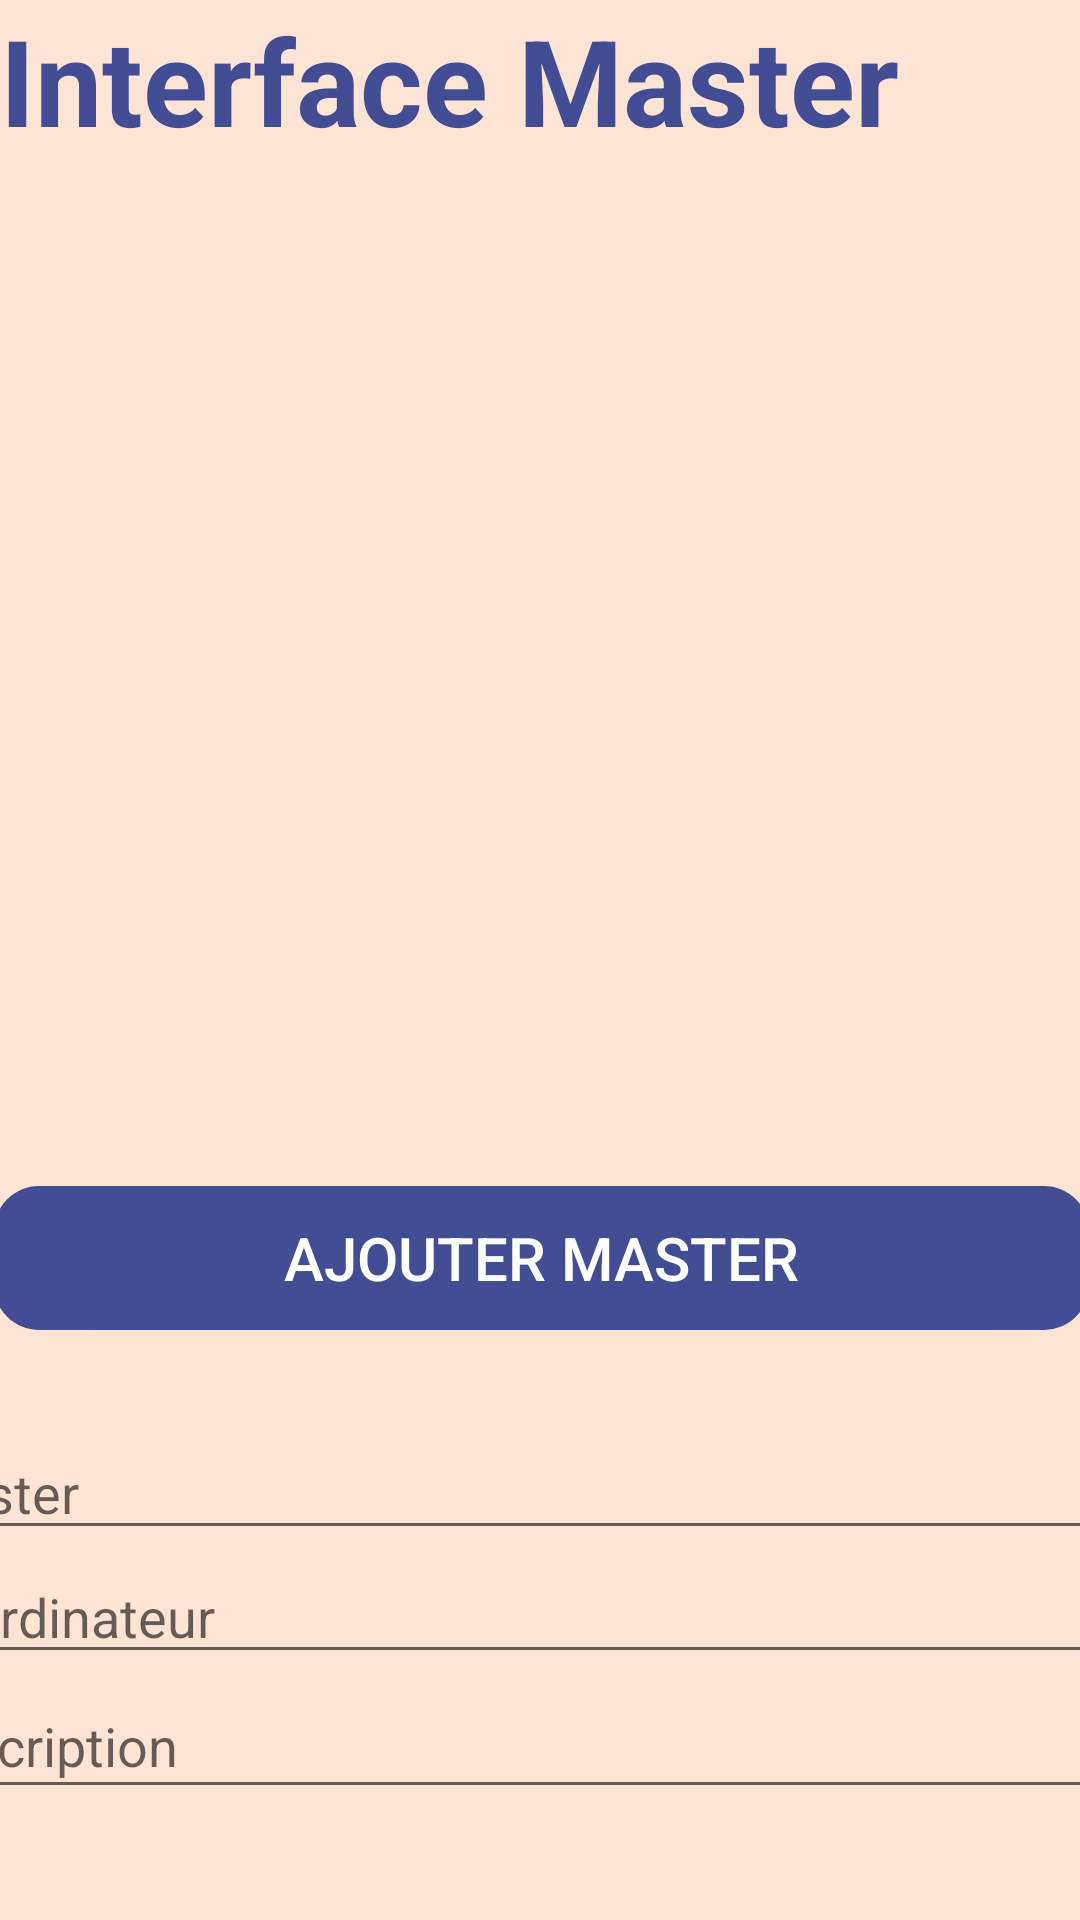

This screen was rendered from an Android layout file. Write that file and the resources it references.
<!-- AndroidManifest.xml: application theme Theme.ProjetMaster1 -->
<!-- res/layout/master_activity_layout.xml -->
<?xml version="1.0" encoding="utf-8"?>
<androidx.constraintlayout.widget.ConstraintLayout xmlns:android="http://schemas.android.com/apk/res/android"
    xmlns:app="http://schemas.android.com/apk/res-auto"
    xmlns:tools="http://schemas.android.com/tools"
    android:layout_width="match_parent"
    android:layout_height="match_parent"
    android:background="#fee4d5">

    <ImageView
        android:id="@+id/imageView5"
        android:layout_width="313dp"
        android:layout_height="194dp"
        app:srcCompat="@drawable/top_backgrounds"
        app:layout_constraintBottom_toTopOf="@+id/titremaster"
        app:layout_constraintEnd_toEndOf="parent"
        app:layout_constraintHorizontal_bias="1.0"
        app:layout_constraintStart_toStartOf="parent"
        tools:layout_editor_absoluteX="93dp"
        tools:layout_editor_absoluteY="-3dp"
        tools:ignore="NotSibling" />


    <TextView
        android:id="@+id/titremaster"
        android:layout_width="wrap_content"
        android:layout_height="wrap_content"
        android:text="Interface Master"
        android:textColor="#434d94"
        android:textSize="40dp"
        android:textStyle="bold"
        app:layout_constraintBottom_toTopOf="@+id/searchView"
        tools:layout_editor_absoluteX="0dp"
        tools:layout_editor_absoluteY="195dp"
        tools:ignore="MissingConstraints,NotSibling" />

    <LinearLayout
        android:layout_width="429dp"
        android:layout_height="641dp"
        android:orientation="vertical"
        app:layout_constraintStart_toStartOf="parent"
        app:layout_constraintEnd_toEndOf="parent"
        app:layout_constraintBottom_toBottomOf="parent"
        tools:context=".interfaces.master.Master_activity"
        tools:layout_editor_absoluteY="261dp">

        <SearchView
            android:id="@+id/searchView"
            android:layout_width="386dp"
            android:layout_height="wrap_content"
            app:layout_constraintBottom_toTopOf="@+id/listmaster"
            app:layout_constraintStart_toStartOf="parent"
            android:queryHint="Rechercher un nom de Master" />


        <ListView
            android:id="@+id/listmaster"
            android:layout_width="match_parent"
            android:layout_height="332dp"
            app:layout_constraintStart_toStartOf="parent"
            app:layout_constraintBottom_toTopOf="@+id/addmasterbtn"/>

        <Button
            android:id="@+id/addmasterbtn"
            android:layout_width="match_parent"
            android:layout_height="wrap_content"
            android:layout_marginStart="32dp"
            android:layout_marginTop="16dp"
            android:layout_marginEnd="32dp"
            android:layout_marginBottom="32dp"
            android:background="@drawable/drawable_bleu"
            android:text="Ajouter Master"
            android:textColor="#ffffff"
            android:textSize="20sp"
            app:layout_constraintBottom_toTopOf="@+id/editTextNewMasterName"/>
        />

        <EditText
            android:id="@+id/editTextNewMasterName"
            android:layout_width="match_parent"
            android:layout_height="wrap_content"
            android:ems="10"
            android:hint="Master"
            android:inputType="text"
            app:layout_constraintBottom_toTopOf="@+id/editTextViewNomProf"/>
        />

        <EditText
            android:id="@+id/editTextViewNomProf"
            android:layout_width="match_parent"
            android:layout_height="wrap_content"
            android:ems="10"
            android:hint="coordinateur"
            android:inputType="text"
            app:layout_constraintBottom_toTopOf="@+id/description"/>
        />

        <EditText
            android:id="@+id/description"
            android:layout_width="match_parent"
            android:layout_height="45dp"
            android:ems="10"
            android:inputType="text"
            android:hint="description"
            app:layout_constraintBottom_toTopOf="parent"/>
        />
    </LinearLayout>


</androidx.constraintlayout.widget.ConstraintLayout>
<!-- resources referenced by this layout -->
<resources>
  <!-- drawable drawable_bleu (drawable) -->
  <?xml version="1.0" encoding="utf-8"?>
  <selector xmlns:android="http://schemas.android.com/apk/res/android">
  <item>
      <shape android:shape="rectangle">
  
          <corners android:radius="15dp"/>
          <solid android:color="#434d94"/>
  
      </shape>
  </item>
  </selector>
  <style name="Theme.ProjetMaster1" parent="Base.Theme.ProjetMaster1" />
  <style name="Base.Theme.ProjetMaster1" parent="Theme.AppCompat.Light.NoActionBar">
          
          
      </style>
</resources>
